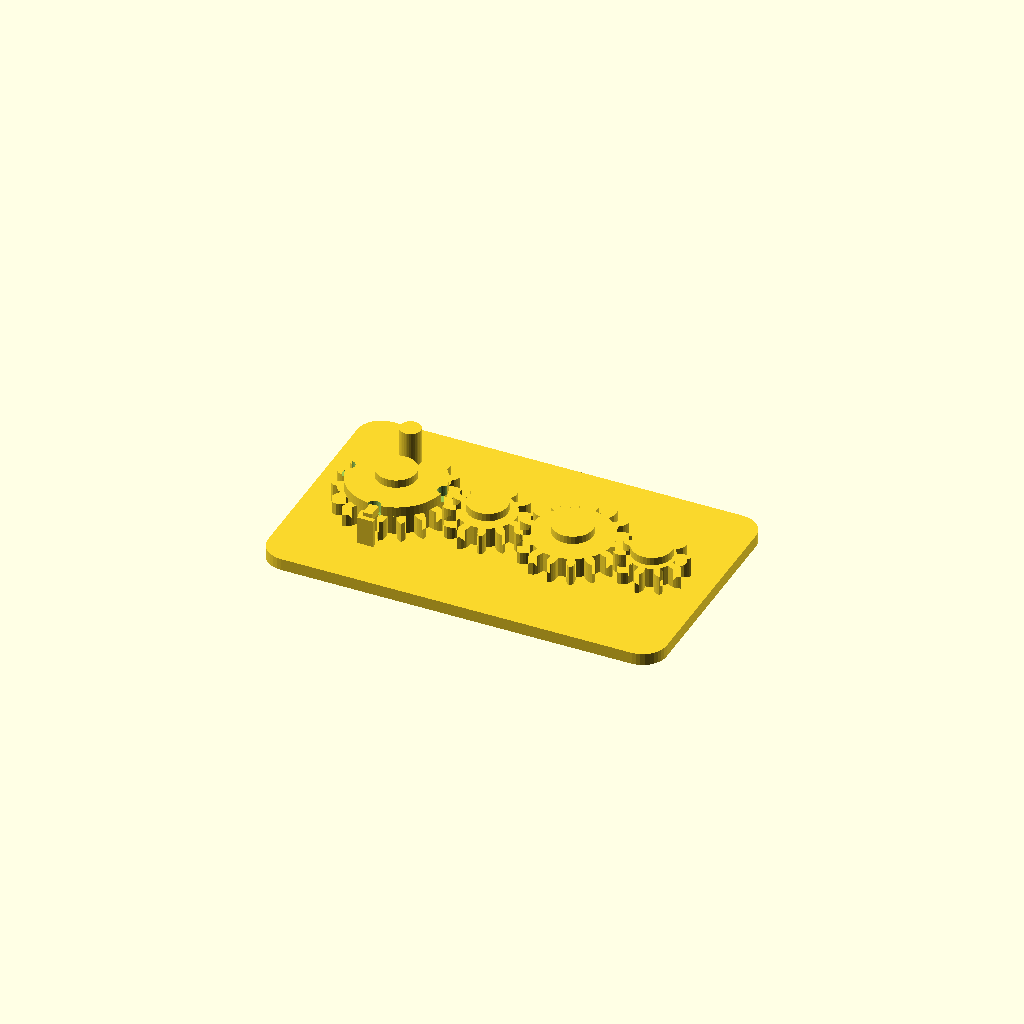
Cell 1: rendered with the file's own defaults.
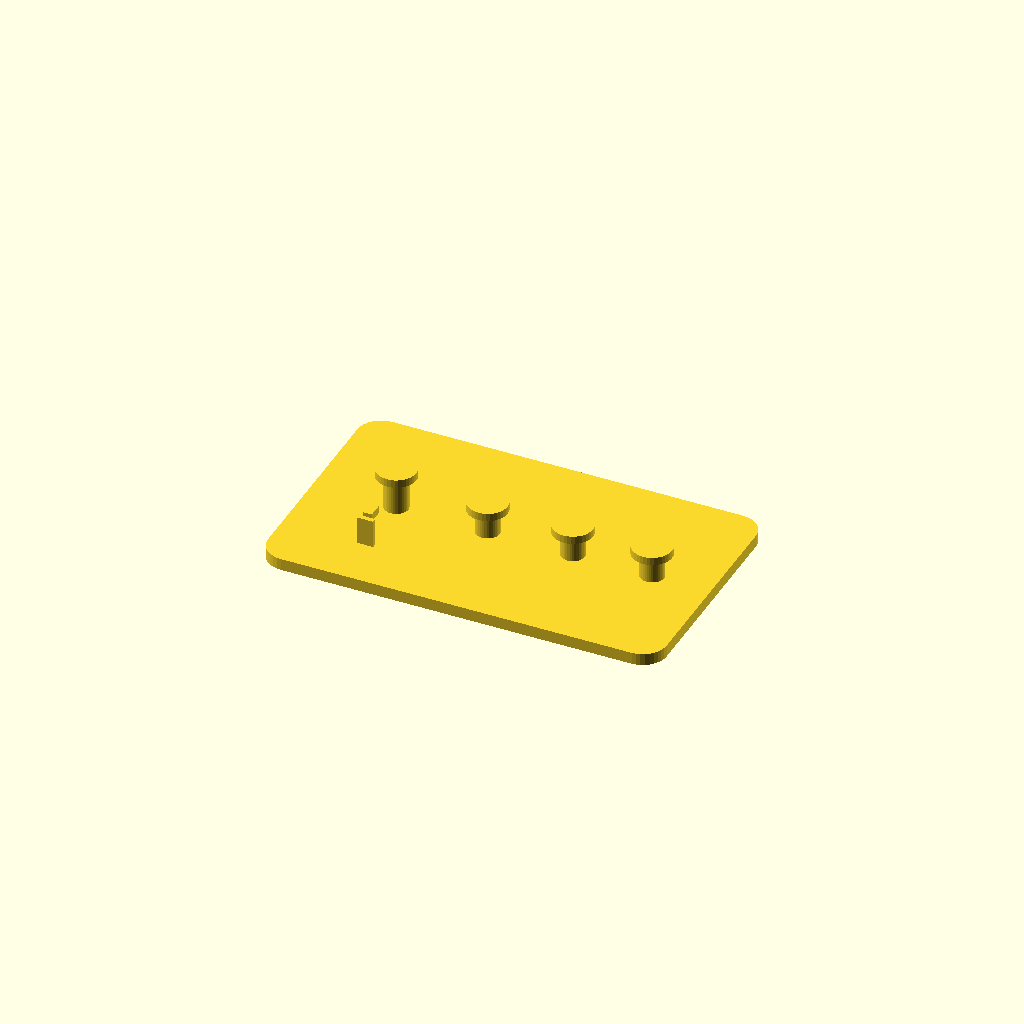
Cell 2: the same model with part = "base".
All cells are drawn from one camera (rotation 55°, 0°, 25°, orthographic, colour scheme Cornfield), so only the parameter changes between them.
OpenSCAD source file results/showcase/crank_gear_train/20261103T141025Z/verify/f5e5b3b72a84cb0a/src/model.scad:
// Crank gear train, printed in place. PLA, Bambu Lab A1, 0.4 mm nozzle.
// Four meshing spur gears on capped fixed pins, on a 100 x 60 mm base.
// Gear 1 carries a crank peg and a notched detent flange; a flexible leaf
// on the base clicks into the flange notches every quarter turn.
//
// Print-in-place clearances used throughout (mm):
//   gear bore / pin        0.4 radial
//   gear underside / plate 0.6 vertical
//   cap underside / gear   0.6 vertical
//   detent wall / gear tip 0.6
//   gear mesh              extra centre distance 0.4 + tooth thinning 0.4
part = "assembly"; // ["assembly", "base", "gear1", "gear2", "gear3", "gear4"]

cadverify_only = "";
module instance(name, part, unit = 1) {
    echo(cadverify_instance = [name, part, unit]);
    if (cadverify_only == "" || cadverify_only == name) children();
}

/* [Gear geometry] */
mod = 1.5;                    // gear module
press_deg = 20;               // pressure angle
gear_h = 5;                   // gear thickness
backlash = 0.4;               // circumferential tooth thinning
extra_centre = 0.4;           // extra centre distance per mesh
z1 = 18; z2 = 12; z3 = 16; z4 = 10;
function pitch_r(z) = mod * z / 2;
r1 = pitch_r(z1); r2 = pitch_r(z2); r3 = pitch_r(z3); r4 = pitch_r(z4);

// centres, in assembly coordinates
y_c = 30;
x1 = 21;
x2 = x1 + r1 + r2 + extra_centre;          // 43.9
x3 = x2 + r2 + r3 + extra_centre;          // 65.3
x4 = x3 + r3 + r4 + extra_centre;          // 85.2
centres = [[x1, y_c], [x2, y_c], [x3, y_c], [x4, y_c]];

base_w = 100; base_d = 60; plate_h = 3;
gear_z = plate_h + 0.6;                    // underside of every gear: 3.6
pin_r = 3; bore_r = 3.4;                   // 0.4 radial clearance
cap_r = 5; cap_h = 2;
// cap underside is 0.6 above the top of the thing it retains
cap1_bot = gear_z + gear_h + 2.5 + 0.6;    // gear1 flange top + 0.6 = 11.7
cap_bot  = gear_z + gear_h + 0.6;          // plain gears: 9.2

/* ---------- involute gear outline ---------- */
function inv(a) = tan(a * 180 / PI) - a;   // a in radians
function pol(r, a) = [r * cos(a * 180 / PI), r * sin(a * 180 / PI)];
function rot2(p, a_deg) = [p[0] * cos(a_deg) - p[1] * sin(a_deg),
                           p[0] * sin(a_deg) + p[1] * cos(a_deg)];

function half_ang(z, r, rb, rp) =
    let(pa = press_deg * PI / 180,
        ar = acos(rb / r) * PI / 180,
        hp = PI / (2 * z) - backlash / (2 * rp))
    hp + inv(pa) - inv(ar);

function tooth_pts(z) =
    let(rp = pitch_r(z), rb = rp * cos(press_deg), rt = rp + mod,
        rr = rp - 1.25 * mod, pitch_a = 2 * PI / z,
        rs = max(rb, rr), steps = 4,
        ha_root = half_ang(z, rs, rb, rp))
    concat(
        // root arc to involute start, flank up, tip point, flank down
        [pol(rr, -pitch_a / 2), pol(rr, -ha_root)],
        [for (i = [1 : steps]) let(r = rs + (rt - rs) * i / steps)
             pol(r, -half_ang(z, r, rb, rp))],
        [for (i = [steps - 1 : -1 : 0]) let(r = rs + (rt - rs) * i / steps)
             pol(r, half_ang(z, r, rb, rp))],
        [pol(rr, ha_root)]);

function gear_pts(z) =
    [for (i = [0 : z - 1]) for (p = tooth_pts(z)) rot2(p, i * 360 / z)];

module gear_solid(z) {
    linear_extrude(height = gear_h) polygon(points = gear_pts(z));
}
module gear_plain(z) {
    difference() {
        gear_solid(z);
        translate([0, 0, -1]) cylinder(r = bore_r, h = gear_h + 2, $fn = 48);
    }
}

/* ---------- the parts, each in its own print orientation ---------- */
// base: plate on the bed, pins standing up. Origin at a plate corner.
module base() {
    // rounded plate
    hull() for (cx = [6, base_w - 6], cy = [6, base_d - 6])
        translate([cx, cy, 0]) cylinder(r = 6, h = plate_h, $fn = 36);
    // fixed pins with retaining caps
    for (i = [0 : 3]) {
        c = centres[i];
        top = (i == 0) ? cap1_bot + cap_h : cap_bot + cap_h;
        translate([c[0], c[1], 0]) cylinder(r = pin_r, h = top, $fn = 36);
        translate([c[0], c[1], (i == 0) ? cap1_bot : cap_bot])
            cylinder(r = cap_r, h = cap_h, $fn = 36);
    }
    // flexible detent leaf, south of gear 1, plus its reaching arm and bump.
    // leaf: x 19..23, y 13.2..14.4 (0.6 clear of gear-1 tip circle), z 3..10
    translate([x1 - 2, 13.2, plate_h]) cube([4, 1.2, 7]);
    // arm at detent-flange height, reaching north to the flange edge
    translate([x1 - 1.1, 14.4, 9]) cube([2.2, 3.6, 2]);
    // bump: knob bridging leaf top to the arm, at flange-notch radius
    translate([x1, y_c - 12, 9.4]) cylinder(r = 0.8, h = 1.2, $fn = 24);
}

// gear 1: gear + detent flange (with 4 notches) + crank peg. Centre origin.
module gear1() {
    difference() {
        union() {
            gear_solid(z1);
            translate([0, 0, gear_h]) cylinder(r = 12, h = 2.5, $fn = 72);
            // crank peg, standing up at radius 7.5 (clear of the notches)
            translate([0, 7.5, gear_h]) cylinder(r = 2.6, h = 11.5, $fn = 36);
        }
        translate([0, 0, -1]) cylinder(r = bore_r, h = 20, $fn = 48);
        // four detent notches, every quarter turn
        for (a = [0, 90, 180, 270])
            rotate([0, 0, a]) translate([0, -12, gear_h - 0.2])
                cylinder(r = 1.6, h = 2.9, $fn = 32);
    }
}
module gear2() { gear_plain(z2); }
module gear3() { gear_plain(z3); }
module gear4() { gear_plain(z4); }

/* ---------- specification echoes ---------- */
tip1 = r1 + mod; tip2 = r2 + mod; tip3 = r3 + mod; tip4 = r4 + mod;

if (part == "base") {
    echo(cadverify_spec = [
        ["bounds", [[0, 0, 0], [base_w, base_d, cap1_bot + cap_h]]],
        ["bodies", 1],
        ["through_holes", 0],
        ["support_faces", [["bed", "-z", 4000]]],
        ["overhangs_allowed", [
            ["pin cap underside gear1", [[x1 - 5, y_c - 5, cap1_bot - 0.4], [x1 + 5, y_c + 5, cap1_bot + 0.4]]],
            ["pin cap underside gear2", [[x2 - 5, y_c - 5, cap_bot - 0.4], [x2 + 5, y_c + 5, cap_bot + 0.4]]],
            ["pin cap underside gear3", [[x3 - 5, y_c - 5, cap_bot - 0.4], [x3 + 5, y_c + 5, cap_bot + 0.4]]],
            ["pin cap underside gear4", [[x4 - 5, y_c - 5, cap_bot - 0.4], [x4 + 5, y_c + 5, cap_bot + 0.4]]],
            ["detent arm underside", [[x1 - 2, 13, 8.6], [x1 + 2, 18.5, 9.4]]]
        ]],
        ["copies", 1],
        ["details", [
            ["base_plate", "material", [[10, 10, 0.5], [90, 50, 2.5]], 0.95],
            ["plate_thickness", "thickness", [50, 20, -2], [0, 0, 1], 3],
            ["pin_gear2", "material", [[x2 - 1.5, y_c - 1.5, 4], [x2 + 1.5, y_c + 1.5, 8]], 0.7],
            ["cap_gear2", "material", [[x2 - 2, y_c - 2, cap_bot + 0.3], [x2 + 2, y_c + 2, cap_bot + cap_h - 0.3]], 0.9],
            ["detent_leaf", "material", [[x1 - 1, 13.4, 4], [x1 + 1, 14.2, 8.5]], 0.9],
            ["detent_arm", "view", [[x1 - 3, 12, 2.5], [x1 + 3, 19.5, 11.5]]],
            ["pin_caps", "view", [[x1 - 6, y_c - 6, 8.5], [x4 + 6, y_c + 6, cap1_bot + cap_h + 0.5]]]
        ]]
    ]);
}
if (part == "gear1") {
    echo(cadverify_spec = [
        ["bounds", [[-tip1, -tip1, 0], [tip1, tip1, gear_h + 11.5]]],
        ["bodies", 1],
        ["through_holes", 1],
        ["support_faces", [["bed", "-z", 150]]],
        ["overhangs_allowed", []],
        ["copies", 1],
        ["details", [
            ["bore", "hole", [0, 0, -2], [0, 0, 1], [[0, 6.8], [4, 6.8]]],
            ["gear_web", "thickness", [-(r1 - 2), 0, 2.5], [1, 0, 0], 5],
            ["tooth_east", "material", [[r1 - 1, -1, 1], [tip1 - 0.2, 1, 4]], 0.45],
            ["detent_flange", "material", [[4, -2, 5.4], [10, 2, 7.2]], 0.9],
            ["detent_notch_south", "void", [[-1, -13, 5.2], [1, -10.6, 7.3]], 0.65],
            ["crank_peg", "material", [[-1, 6.2, 10], [1, 8.8, 15.5]], 0.9],
            ["crank", "view", [[-3.5, 4, 4.5], [3.5, 11, gear_h + 11.5]]],
            ["teeth", "view", [[tip1 - 8, -tip1, 0], [tip1, tip1, gear_h]]]
        ]]
    ]);
}
if (part == "gear2") {
    echo(cadverify_spec = [
        ["bounds", [[-tip2, -tip2, 0], [tip2, tip2, gear_h]]],
        ["bodies", 1],
        ["through_holes", 1],
        ["support_faces", [["bed", "-z", 100]]],
        ["overhangs_allowed", []],
        ["copies", 1],
        ["details", [
            ["bore", "hole", [0, 0, -2], [0, 0, 1], [[0, 6.8], [4, 6.8]]],
            ["gear_web", "thickness", [-(r2 - 2), 0, 2.5], [1, 0, 0], 5],
            ["tooth_east", "material", [[r2 - 1, -1, 1], [tip2 - 0.2, 1, 4]], 0.45],
            ["teeth", "view", [[tip2 - 7, -tip2, 0], [tip2, tip2, gear_h]]]
        ]]
    ]);
}
if (part == "gear3") {
    echo(cadverify_spec = [
        ["bounds", [[-tip3, -tip3, 0], [tip3, tip3, gear_h]]],
        ["bodies", 1],
        ["through_holes", 1],
        ["support_faces", [["bed", "-z", 150]]],
        ["overhangs_allowed", []],
        ["copies", 1],
        ["details", [
            ["bore", "hole", [0, 0, -2], [0, 0, 1], [[0, 6.8], [4, 6.8]]],
            ["gear_web", "thickness", [-(r3 - 2), 0, 2.5], [1, 0, 0], 5],
            ["tooth_east", "material", [[r3 - 1, -1, 1], [tip3 - 0.2, 1, 4]], 0.45],
            ["teeth", "view", [[tip3 - 7, -tip3, 0], [tip3, tip3, gear_h]]]
        ]]
    ]);
}
if (part == "gear4") {
    echo(cadverify_spec = [
        ["bounds", [[-9.0, -8.619, 0], [9.0, 8.619, gear_h]]],
        ["bodies", 1],
        ["through_holes", 1],
        ["support_faces", [["bed", "-z", 60]]],
        ["overhangs_allowed", []],
        ["copies", 1],
        ["details", [
            ["bore", "hole", [0, 0, -2], [0, 0, 1], [[0, 6.8], [4, 6.8]]],
            ["gear_web", "thickness", [-7.5, 0, 2.5], [1, 0, 0], 5],
            ["tooth_east", "material", [[r4 - 1, -1, 1], [tip4 - 0.2, 1, 4]], 0.45],
            ["teeth", "view", [[tip4 - 7, -tip4, 0], [tip4, tip4, gear_h]]]
        ]]
    ]);
}
if (part == "assembly") {
    echo(cadverify_spec = [
        ["bounds", [[0, 0, 0], [base_w, base_d, gear_z + gear_h + 11.5]]],
        ["support_faces", [["bed", "-z", 4000]]],
        ["allowed_interferences", []],
        ["motions", [
            ["crank_turn", ["gear1"], "rotate", [x1, y_c, 0], [0, 0, 1], [0, 360],
                ["drives", [
                    [["gear2"], "rotate", [x2, y_c, 0], [0, 0, 1], -z1 / z2],
                    [["gear3"], "rotate", [x3, y_c, 0], [0, 0, 1], z1 / z3],
                    [["gear4"], "rotate", [x4, y_c, 0], [0, 0, 1], -z1 / z4]
                ]],
                ["flex", [["gear1", "base", 0.9,
                    "detent bump on the flexible base leaf rides over the gear-1 flange between its quarter-turn notches"]]],
                ["rests", [0, 90, 180, 270, 360]]]
        ]],
        ["assembly_order", [
            [["base", "gear1", "gear2", "gear3", "gear4"], [0, 0, 0]]
        ]],
        ["print_in_place", 0.2],
        ["overhangs_allowed", [
            ["gear1 underside 0.6 above the plate", [[x1 - tip1, y_c - tip1, gear_z - 0.4], [x1 + tip1, y_c + tip1, gear_z + 0.4]]],
            ["gear2 underside 0.6 above the plate", [[x2 - tip2, y_c - tip2, gear_z - 0.4], [x2 + tip2, y_c + tip2, gear_z + 0.4]]],
            ["gear3 underside 0.6 above the plate", [[x3 - tip3, y_c - tip3, gear_z - 0.4], [x3 + tip3, y_c + tip3, gear_z + 0.4]]],
            ["gear4 underside 0.6 above the plate", [[x4 - tip4, y_c - tip4, gear_z - 0.4], [x4 + tip4, y_c + tip4, gear_z + 0.4]]],
            ["pin cap underside gear1", [[x1 - 5, y_c - 5, cap1_bot - 0.4], [x1 + 5, y_c + 5, cap1_bot + 0.4]]],
            ["pin cap underside gear2", [[x2 - 5, y_c - 5, cap_bot - 0.4], [x2 + 5, y_c + 5, cap_bot + 0.4]]],
            ["pin cap underside gear3", [[x3 - 5, y_c - 5, cap_bot - 0.4], [x3 + 5, y_c + 5, cap_bot + 0.4]]],
            ["pin cap underside gear4", [[x4 - 5, y_c - 5, cap_bot - 0.4], [x4 + 5, y_c + 5, cap_bot + 0.4]]],
            ["detent arm underside", [[x1 - 2, 13, 8.6], [x1 + 2, 18.5, 9.4]]]
        ]],
        ["held", ["gear1", "gear2", "gear3", "gear4"]]
    ]);
}

/* ---------- output ---------- */
if (part == "base") base();
else if (part == "gear1") gear1();
else if (part == "gear2") gear2();
else if (part == "gear3") gear3();
else if (part == "gear4") gear4();
else if (part == "assembly") {
    instance("base", "base") base();
    instance("gear1", "gear1") translate([x1, y_c, gear_z]) gear1();
    instance("gear2", "gear2") translate([x2, y_c, gear_z]) rotate([0, 0, 180 - 180 / z2]) gear2();
    instance("gear3", "gear3") translate([x3, y_c, gear_z]) gear3();
    instance("gear4", "gear4") translate([x4, y_c, gear_z]) rotate([0, 0, 180 - 180 / z4]) gear4();
}
Parameter table extracted from the source (name, type, default, range or options):
part: string, default "assembly", options "assembly", "base", "gear1", "gear2", "gear3", "gear4"
cadverify_only: string, default ""
